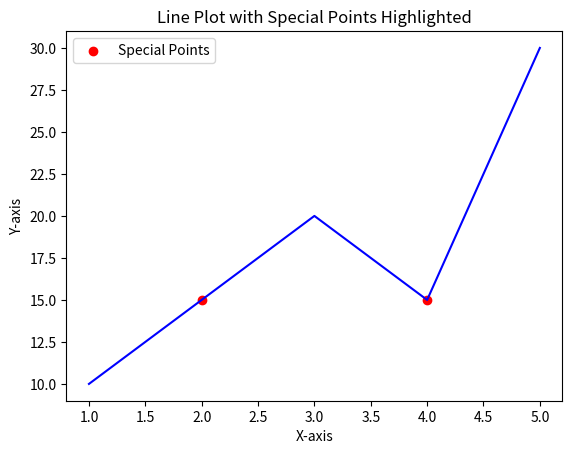

Here is the Python script that generated this plot:
import pandas as pd
import matplotlib.pyplot as plt

# 示例数据
data = pd.DataFrame({'X': [1, 2, 3, 4, 5], 'Y': [10, 15, 20, 15, 30]})

# 筛选出满足条件的特征点
special_points = data[data['Y'] == 15]

# 绘制折线图，并将特征点以红色标注出来
plt.plot(data['X'], data['Y'], color='blue')  # 折线图
plt.scatter(special_points['X'], special_points['Y'], color='red', label='Special Points')  # 特征点

# 显示图例和标题
plt.legend()
plt.title('Line Plot with Special Points Highlighted')
plt.xlabel('X-axis')
plt.ylabel('Y-axis')

# 显示图表
plt.show()
